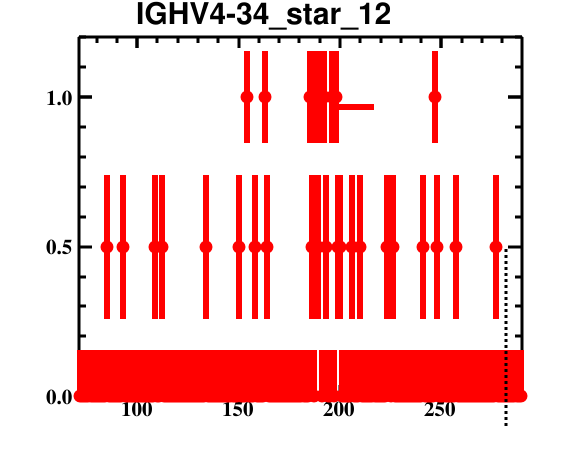

The data file committed next to this chart (first rows):
bin_low_edge, contents, binerror, xtitle, binlabel
70.5, 0.0, 0.0, , 
71.5, 0.0, 0.1533, , 
72.5, 0.0, 0.1533, , 
73.5, 0.0, 0.1533, , 
74.5, 0.0, 0.1533, , 
75.5, 0.0, 0.1533, , 
76.5, 0.0, 0.1533, , 
77.5, 0.0, 0.1533, , 
78.5, 0.0, 0.1533, , 
79.5, 0.0, 0.1533, , 
80.5, 0.0, 0.1533, , 
81.5, 0.0, 0.1533, , 
82.5, 0.0, 0.1533, , 
83.5, 0.0, 0.1533, , 
84.5, 0.5, 0.2409, , 
85.5, 0.0, 0.1533, , 
86.5, 0.0, 0.1533, , 
87.5, 0.0, 0.1533, , 
88.5, 0.0, 0.1533, , 
89.5, 0.0, 0.1533, , 
90.5, 0.0, 0.1533, , 
91.5, 0.0, 0.1533, , 
92.5, 0.5, 0.2409, , 
93.5, 0.0, 0.1533, , 
94.5, 0.0, 0.1533, , 
95.5, 0.0, 0.1533, , 
96.5, 0.0, 0.1533, , 
97.5, 0.0, 0.1533, , 
98.5, 0.0, 0.1533, , 
99.5, 0.0, 0.1533, , 
100.5, 0.0, 0.1533, , 
101.5, 0.0, 0.1533, , 
102.5, 0.0, 0.1533, , 
103.5, 0.0, 0.1533, , 
104.5, 0.0, 0.1533, , 
105.5, 0.0, 0.1533, , 
106.5, 0.0, 0.1533, , 
107.5, 0.0, 0.1533, , 
108.5, 0.5, 0.2409, , 
109.5, 0.0, 0.1533, , 
110.5, 0.0, 0.1533, , 
111.5, 0.5, 0.2409, , 
112.5, 0.0, 0.1533, , 
113.5, 0.0, 0.1533, , 
114.5, 0.0, 0.1533, , 
115.5, 0.0, 0.1533, , 
116.5, 0.0, 0.1533, , 
117.5, 0.0, 0.1533, , 
118.5, 0.0, 0.1533, , 
119.5, 0.0, 0.1533, , 
120.5, 0.0, 0.1533, , 
121.5, 0.0, 0.1533, , 
122.5, 0.0, 0.1533, , 
123.5, 0.0, 0.1533, , 
124.5, 0.0, 0.1533, , 
125.5, 0.0, 0.1533, , 
126.5, 0.0, 0.1533, , 
127.5, 0.0, 0.1533, , 
128.5, 0.0, 0.1533, , 
129.5, 0.0, 0.1533, , 
... 160 more rows
